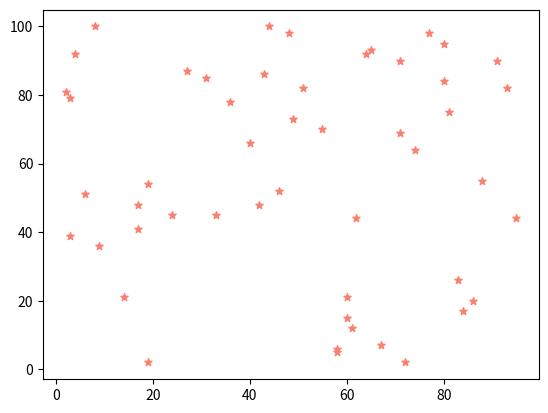

Write the Python code that produced this figure.
#Friendly Problems; Convex Hull
# [redacted]
#Initializes a list of 50 random integer points, and returns the points that are required 
#to create a shape that is the smallest convex set that contains all points

#importing required modules
import math
import random

import matplotlib.pyplot as plt
import matplotlib.animation as animation

#generating list of 100 random integer coordinates
points = [(random.randint(0,100), random.randint(0,100)) for i in range(50)]

#Sample Tests

#points = [(0, 0), (0, 4), (-4, 0), (5, 0), (0, -6), (1, 0)]
#Output: (-4, 0), (5, 0), (0, -6), (0, 4)

#points = [(1, 2), (3, 1), (5, 6), (5,2), (6,2), (6,7)]
#Output: {{1, 2}, {3, 1}, {5, 6}, {6, 2}, {6,7}}

#points = [(-1,3), (2,5), (2,4), (2,3), (4,0), (5,0), (6,7)]
#Output = (-1, 3), (2,3), (2,5)

#printing all points 
print(points)


#CVX HULL CODE


#sorting list of points by y value (lowest to highest) and returning lowest
def low(points):
    return min(points, key=lambda x: (x[1], x[0]))

    #new = sorted(points, key = lambda k: [k[0], k[1]])
    #return new[0]

#gets polar angle of two coordinate points
#cite https://www.calculator.net/slope-calculator.html?x11=69&y11=0&x12=79&y12=5&type=1&x=Calculate
def getang(x,y):
    ang = math.degrees(math.atan2(y[1] - x[1], y[0] - x[0]))
    return ang

#returning orientation of 3 ordered points
#https://www.geeksforgeeks.org/orientation-3-ordered-points/
def orient(prev, cur, next):
    val = (cur[1] - prev[1]) * (next[0] - cur[0]) - (cur[0] - prev[0]) * (next[1] - cur[1])
    if (val > 0):
        # Clockwise orientation
        return 1
    elif (val < 0):
        # Counterclockwise orientation
        return 2
    else:
        # Collinear orientation
        return 0


def gram(points):
    #sorting by lowest y value and appending smallest value to convex hull
    first = low(points)
    cvx = [first]
    
    #sorting points by polar angle they make with 'first' point
    points.sort(key=lambda x: (getang(first, x), -x[1], x[0]))
    for p in points[1:]:
        #https://www.w3schools.com/python/python_lists_remove.asp
        #considering case of counterclockwise orientation and removing from list, else, appending to convex hull
        while len(cvx) > 1 and orient(cvx[-2], cvx[-1], p) != 2:
            cvx.pop()
        cvx.append(p)
    return cvx

#getting list of points
conhull = gram(points)

#avoiding case of printing start point twice since it is also end point by taking out duplicates from list
if len(conhull) > len(set(conhull)):
   conhull.pop()

#iterating through convex hull points and printing to screen
for p in conhull:
    print(p)


#ANIMATION CODE
#https://www.geeksforgeeks.org/graph-plotting-in-python-set-1/

fig, ax = plt.subplots()

#initilizing list to hold all line objects currently drawn on the graph (boundary of cvx hull)
lines = []

#initializing list to store points of the convex hull that have been selected so far
cur = []
def update(frame):
    #removes line from graph and clearing previous lines for next trial
    for line in lines:
        line.remove()
    lines.clear()
    
    #reset to current frame
    cur.clear()
    
    #adds points from determined convex hull list points upto the current frame, progressively building animation
    cur.extend(conhull[:frame + 1])
    #considers case of line connecting last point of cvx hull back to starting points
    if frame > 0 and len(cur) == len(conhull):
        line, = plt.plot([p[0] for p in cur] + [cur[0][0]],[p[1] for p in cur] + [cur[0][1]],'c-*', label="Convex Hull")
        lines.append(line)
    elif frame > 0:
        #draws a line that connects points in cur
        line, = ax.plot([p[0] for p in cur],[p[1] for p in cur],'*-', label="Convex Hull")
        lines.append(line)
    
        
    # Highlights point being examined
    ax.scatter(conhull[frame][0], conhull[frame][1], color="orchid", marker = "4", s=10)
    

ptsx = []
ptsy = []
#places all x values of points in list ptsx, and all y values in ptsy
for i in range(len(points)):
    ptsx.append(points[i][0])
    ptsy.append(points[i][1])
#sets up scatter plot of all points
po = plt.scatter(ptsx, ptsy, label= "points", color= "salmon", marker= "*", s=30)
#sets up animation of determining linegraph of convex hull
ani = animation.FuncAnimation(fig, update, frames=len(conhull), interval=1500)

#shows result on screen
plt.show()


#https://matplotlib.org/stable/gallery/color/named_colors.html
#https://matplotlib.org/stable/api/markers_api.html

#https://en.wikipedia.org/wiki/Graham_scan
#https://www.geeksforgeeks.org/convex-hull-using-graham-scan/
#https://en.wikipedia.org/wiki/Convex_hull#:~:text=The%20convex%20hull%20may%20be,of%20points%20in%20the%20subset.

"""
#I did test with larger sets of coordinates (100, 500, 1000) 
#and it ran successfully but I was unable to copy and paste it onto here.
"""
